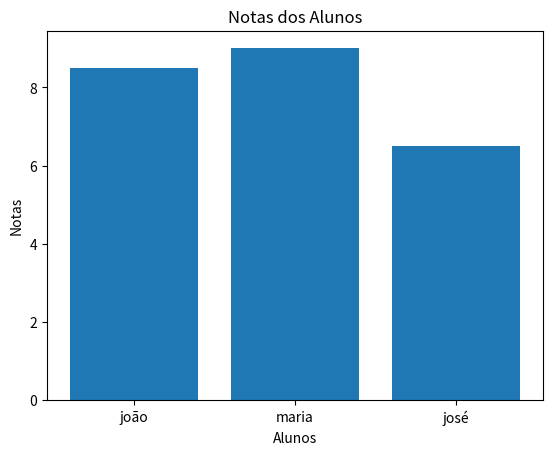

The matplotlib source for this figure:
import matplotlib.pyplot as plt

alunos = ['joão', 'maria', 'josé']
notas = [8.5, 9, 6.5]

plt.bar(alunos, notas)
plt.xlabel('Alunos')  
plt.ylabel('Notas')   
plt.title('Notas dos Alunos')  
plt.show()  
